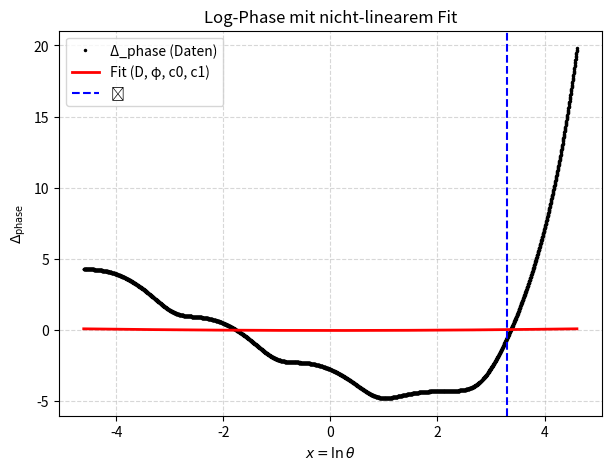
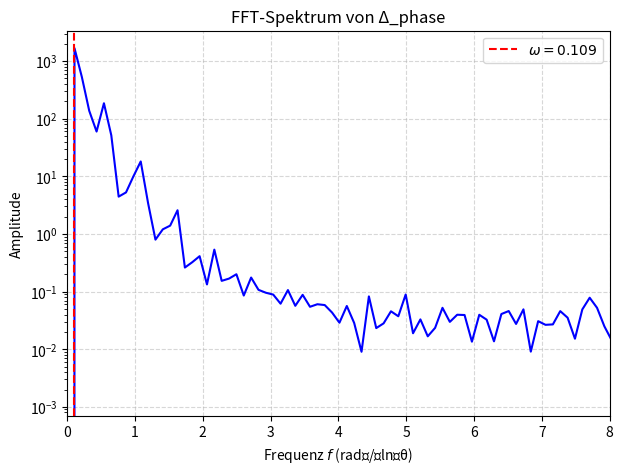

The matplotlib source for these figures, in order:
#!/usr/bin/env python3
# -*- coding: utf-8 -*-

"""
logperiodic_analysis_v2.py

Freier Analyse‑Workflow für mögliche log‑periodische Modulationen
in einer Messreihe r(θ) = exp(a·θ)·[1 + D·cos(ω·lnθ + φ)].

Neu:
* Zwei separate Figuren (Δ‑Phase‑Plot + FFT‑Plot).
* Im Δ‑Phase‑Plot eine blaue vertikale Linie bei q = 3.302 (rad/lnθ)
  – die Linie erscheint in der Legende als “q”.
* Keine “Soll‑/Reference‑Werte” mehr im Code oder in den Ausgaben.
"""

import numpy as np
import matplotlib.pyplot as plt
from scipy.fft import rfft, rfftfreq
from scipy.optimize import curve_fit

# -------------------------------------------------------------------------
# Hilfsfunktionen
# -------------------------------------------------------------------------
def fit_powerlaw(theta, r):
    """
    Fit ln(r) = a·ln(theta) + b  (Power‑Law).
    Rückgabe: a, b, r_base (glatte Basisfunktion).
    """
    x = np.log(theta)
    y = np.log(r)
    a, b = np.polyfit(x, y, 1)          # lineare Regression in Log‑Log
    r_base = np.exp(a * x + b)          # zurück in lineare Werte
    return a, b, r_base


def fft_peak(x, signal):
    """
    Berechnet das Amplitudenspektrum und gibt
    (omega_peak, amplitude, freq_array, amp_array) zurück.
    """
    dx = x[1] - x[0]                    # konstantes Δx (x = lnθ)
    freq = rfftfreq(len(signal), d=dx)   # Einheit: rad / lnθ
    amp = np.abs(rfft(signal))

    # DC‑Komponente entfernen, weil wir das periodische Signal suchen
    amp[0] = 0.0
    idx = np.argmax(amp)                # größtes verbleibendes Maximum
    return freq[idx], amp[idx], freq, amp


def bootstrap_omega(x, signal, window, n_boot=500):
    """
    Resampelt das detrendete Signal (mit Ersatz), wendet das gleiche Fenster
    an und bestimmt ω für jedes Bootstrap‑Sample.
    Rückgabe: Array mit allen ω‑Schätzungen.
    """
    N = len(signal)
    omegas = []

    for _ in range(n_boot):
        idx = np.random.randint(0, N, N)   # Resampling mit Ersatz
        s = signal[idx]

        # Fenster + Normierung (wie im Original)
        s = s - np.mean(s)
        s = s * window
        s = s / np.std(s)

        ω, _, _, _ = fft_peak(x, s)
        omegas.append(ω)

    return np.array(omegas)


def logperiodic_model(x, D, phi, c0, c1, omega):
    """
    Δ_phase(x) ≈ D·cos(omega·x + phi) + c0 + c1·x
    (c0, c1) erlauben einen kleinen linearen Rest‑Trend.
    """
    return D * np.cos(omega * x + phi) + c0 + c1 * x


# -------------------------------------------------------------------------
# Haupt‑Analyse‑Routine
# -------------------------------------------------------------------------
def analyse_logperiodic(theta, r,
                       n_bootstrap=800,
                       window_func=np.hanning,
                       plot=True):
    """
    Komplett‑Workflow:
    1. Power‑Law‑Basis fitten
    2. Log‑Phase extrahieren
    3. Detrending + Fenster
    4. FFT → ω̂
    5. Bootstrap → σ(ω)
    6. Nicht‑linearer Fit (D, φ, c0, c1) unter Verwendung von ω̂
    7. (optional) Plot (zwei separate Figuren)
    Rückgabe: dict mit allen geschätzten Parametern + Unsicherheiten.
    """
    # -------------------------------------------------
    # 1. Basis‑Fit (Power‑Law)
    # -------------------------------------------------
    a, b, r_base = fit_powerlaw(theta, r)

    # -------------------------------------------------
    # 2. Log‑Phase (reines log‑periodisches Signal)
    # -------------------------------------------------
    delta_phase = np.log(r / r_base)

    # -------------------------------------------------
    # 3. Detrending + Fenster
    # -------------------------------------------------
    delta_dt = delta_phase - np.mean(delta_phase)   # DC entfernen
    window   = window_func(len(delta_dt))           # z. B. Hann
    delta_win = delta_dt * window
    delta_win /= np.std(delta_win)                 # Normierung

    # -------------------------------------------------
    # 4. FFT → dominante Frequenz ω̂
    # -------------------------------------------------
    x = np.log(theta)                              # x = lnθ (FFT‑Achse)
    omega_hat, amp_max, freq_arr, amp_arr = fft_peak(x, delta_win)

    # -------------------------------------------------
    # 5. Bootstrap‑Unsicherheit für ω̂
    # -------------------------------------------------
    boot_omegas = bootstrap_omega(x, delta_dt, window,
                                  n_boot=n_bootstrap)
    omega_std   = boot_omegas.std(ddof=1)

    # -------------------------------------------------
    # 6. Nicht‑linearer Fit (D, φ, c0, c1) – ω̂ fix
    # -------------------------------------------------
    def model_fixed_omega(x, D, phi, c0, c1):
        return logperiodic_model(x, D, phi, c0, c1, omega_hat)

    p0 = [0.3, 0.0, 0.0, 0.0]                     # Startwerte
    bounds = ([-0.95, -np.pi, -np.inf, -np.inf],
              [ 0.95,  np.pi,  np.inf,  np.inf])

    popt, pcov = curve_fit(model_fixed_omega,
                           x, delta_phase,
                           p0=p0,
                           bounds=bounds,
                           maxfev=20000)

    D_hat, phi_hat, c0_hat, c1_hat = popt
    perr = np.sqrt(np.diag(pcov))

    # -------------------------------------------------
    # 7. Plot (zwei separate Figuren)
    # -------------------------------------------------
    if plot:
        # ---------- Figur 1 – Δ_phase + Fit ----------
        fig1 = plt.figure(figsize=(7, 5))
        ax1 = fig1.add_subplot(111)

        ax1.plot(x, delta_phase, 'k.', markersize=3,
                 label='Δ_phase (Daten)')
        ax1.plot(x,
                 model_fixed_omega(x, D_hat, phi_hat, c0_hat, c1_hat),
                 'r-', lw=2, label='Fit (D, φ, c0, c1)')

        # Vertikale Linie bei q = 3.302 (blau) + Legende‑Eintrag „q“
        q_val = 3.302
        ax1.axvline(q_val, color='b', ls='--', label='ϙ')

        ax1.set_xlabel(r"$x = \ln\theta$")
        ax1.set_ylabel(r"$\Delta_{\mathrm{phase}}$")
        ax1.set_title("Log‑Phase mit nicht‑linearem Fit")
        ax1.legend()
        ax1.grid(True, ls='--', alpha=0.5)

        # ---------- Figur 2 – FFT‑Spektrum ----------
        fig2 = plt.figure(figsize=(7, 5))
        ax2 = fig2.add_subplot(111)

        ax2.semilogy(freq_arr, amp_arr, 'b')
        ax2.axvline(omega_hat, color='r', ls='--',
                    label=r"$\omega={:.3f}$".format(omega_hat))
        ax2.set_xlabel(r"Frequenz $f$ (rad / ln θ)")
        ax2.set_ylabel("Amplitude")
        ax2.set_title("FFT‑Spektrum von Δ_phase")
        ax2.set_xlim(0, max(8, 1.2 * omega_hat))
        ax2.legend()
        ax2.grid(True, ls='--', alpha=0.5)

        plt.show()

    # -------------------------------------------------
    # Ergebnis‑Dictionary
    # -------------------------------------------------
    result = {
        "a": a, "b": b,                     # Power‑Law‑Parameter
        "omega_hat": omega_hat,
        "omega_std": omega_std,
        "D_hat": D_hat, "D_err": perr[0],
        "phi_hat": phi_hat, "phi_err": perr[1],
        "c0_hat": c0_hat, "c0_err": perr[2],
        "c1_hat": c1_hat, "c1_err": perr[3],
        "bootstrap_omegas": boot_omegas,
        "r_base": r_base,
        "delta_phase": delta_phase,
    }
    return result


# -------------------------------------------------------------------------
# Beispiel‑Aufruf (synthetische Testdaten)
# -------------------------------------------------------------------------
if __name__ == "__main__":
    # -------------------------------------------------
    # 1. Synthetische Daten erzeugen (wie im Original‑Beispiel)
    # -------------------------------------------------
    a_true     = 1.0 / np.pi          # ≈ 0.318309886
    D_true     = 0.40
    omega_true = 3.302
    phi_true   = 0.20

    N      = 2500
    theta  = np.logspace(-2, 2, N)                # θ von 0.01 bis 100
    r_true = np.exp(a_true * theta) * (1.0 +
               D_true * np.cos(omega_true * np.log(theta) + phi_true))

    # Leichtes multiplicatives Rauschen (≈0.2 %)
    r_meas = r_true * np.exp(0.002 * np.random.standard_normal(N))

    # -------------------------------------------------
    # 2. Analyse starten
    # -------------------------------------------------
    res = analyse_logperiodic(theta, r_meas,
                              n_bootstrap=600,
                              plot=True)

    # -------------------------------------------------
    # 3. Ergebnis‑Printout (nur numerische Schätzungen)
    # -------------------------------------------------
    print("\n=== Analyse‑Ergebnis ===")
    print(f"a (Power‑Law)          = {res['a']:.8f}")
    print(f"ω̂ (FFT)                = {res['omega_hat']:.6f} ± {res['omega_std']:.6f}")
    print(f"D̂ (Amplitude)          = {res['D_hat']:.6f} ± {res['D_err']:.6f}")
    print(f"φ̂ (Phase)              = {res['phi_hat']:.6f} ± {res['phi_err']:.6f}")
    print(f"c0 (Offset)             = {res['c0_hat']:.3e} ± {res['c0_err']:.3e}")
    print(f"c1 (Linear‑Trend)       = {res['c1_hat']:.3e} ± {res['c1_err']:.3e}")
